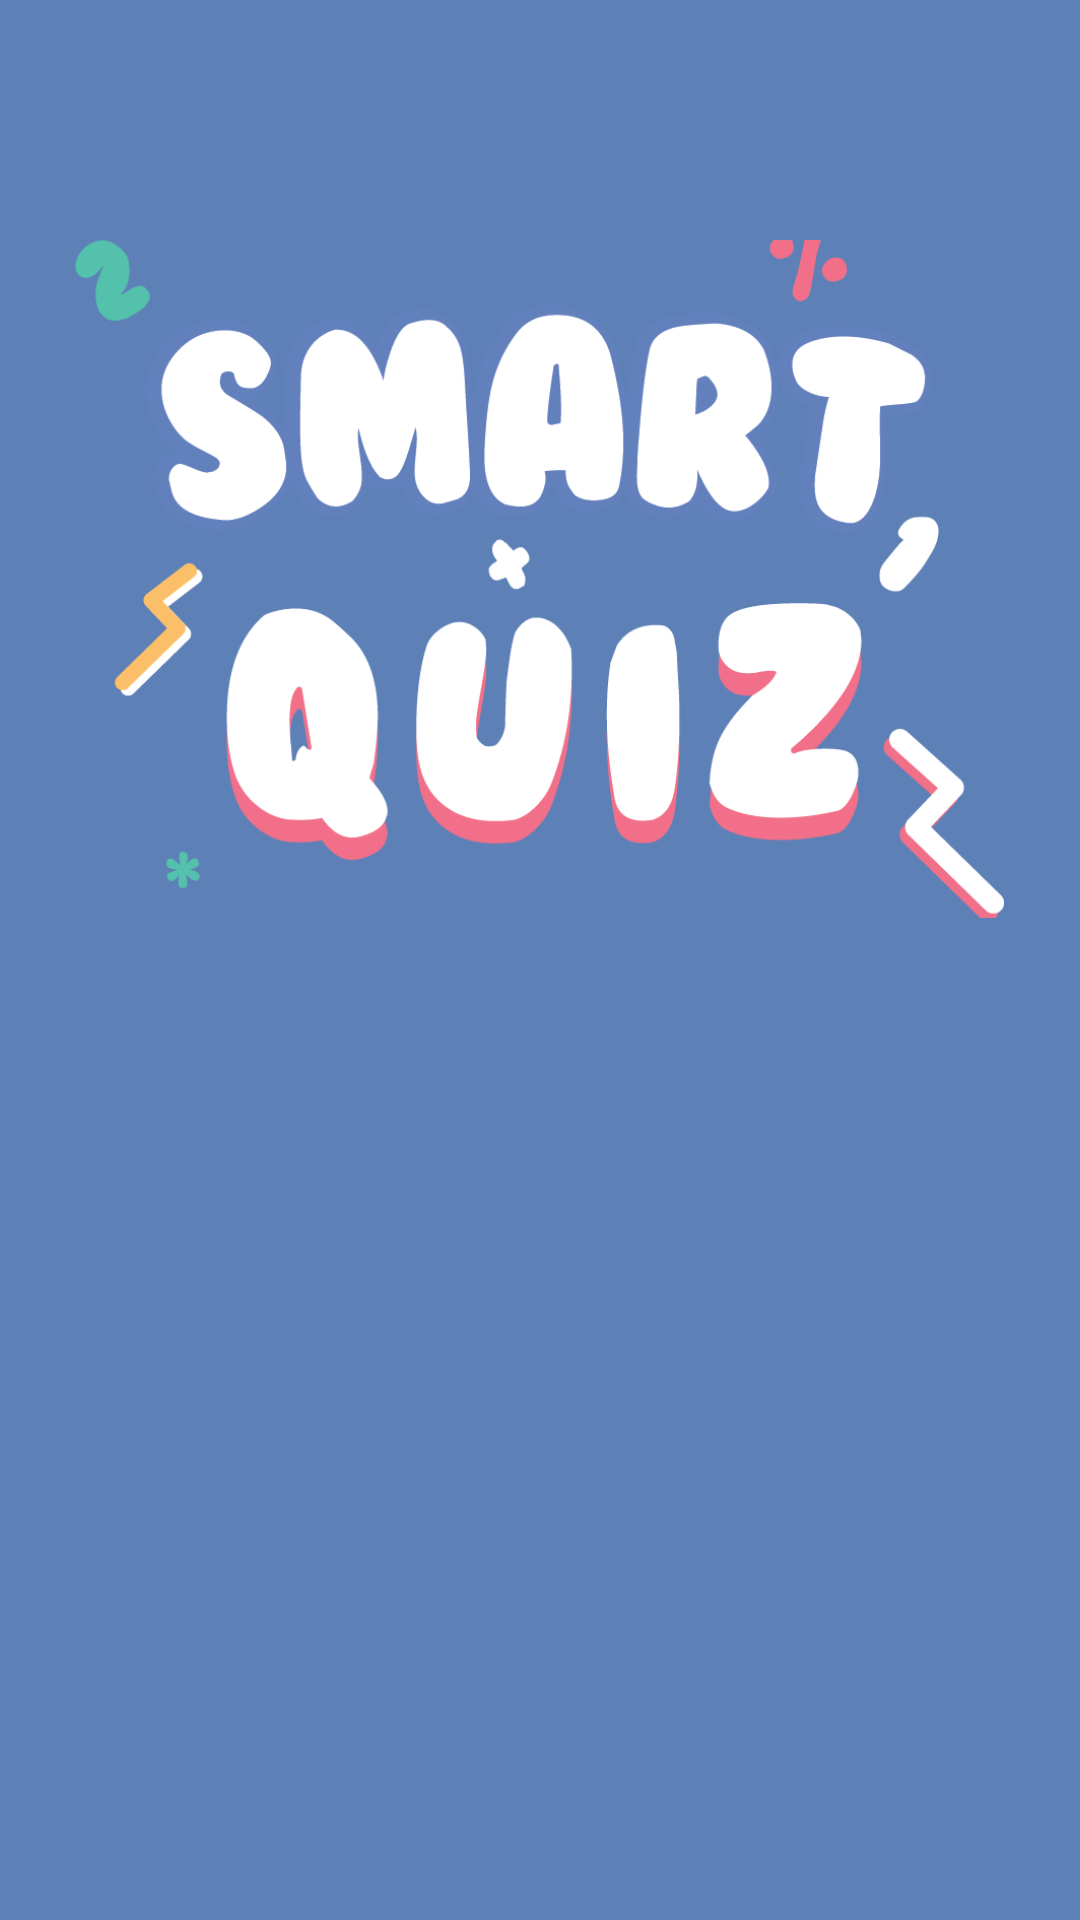

Reconstruct the res/layout file that produces this screen, plus the resources it refers to.
<!-- AndroidManifest.xml: application theme AppTheme -->
<!-- res/layout/activity_loading.xml -->
<?xml version="1.0" encoding="utf-8"?>
<RelativeLayout
    xmlns:android="http://schemas.android.com/apk/res/android"
    android:layout_width="match_parent"
    android:layout_height="match_parent"
    android:id="@+id/splash_screen"
    android:background="#5d80b7">

    <ImageView
        android:layout_width="310dp"
        android:layout_height="226dp"
        android:layout_centerHorizontal="true"
        android:layout_marginTop="80dp"
        android:scaleType="centerCrop"
        android:src="@drawable/logo" />

    <ProgressBar
        android:id="@+id/progresBar1"
        android:layout_width="wrap_content"
        android:layout_height="wrap_content"
        android:layout_alignParentBottom="true"
        android:layout_centerHorizontal="true"
        android:layout_marginBottom="80dp"/>

</RelativeLayout>
<!-- resources referenced by this layout -->
<resources>
  <!-- drawable logo: png bitmap (drawable, 52633 bytes) -->
  <style name="AppTheme" parent="Theme.AppCompat.Light.NoActionBar">
          
          <item name="colorPrimary">@color/colorPrimary</item>
          <item name="colorPrimaryDark">@color/colorPrimaryDark</item>
          <item name="colorAccent">@color/colorAccent</item>
      </style>
  <color name="colorPrimary">#795548</color>
  <color name="colorPrimaryDark">#5D4037</color>
  <color name="colorAccent">#f8ff35</color>
</resources>
